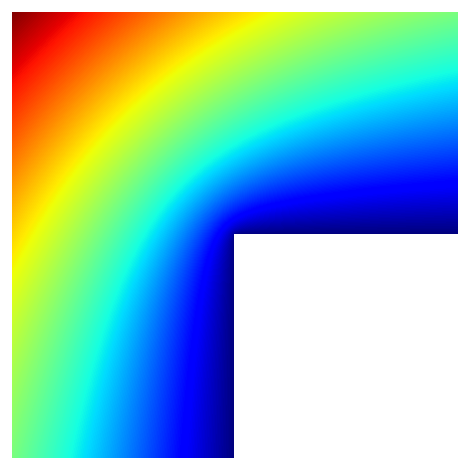

This chart was generated by the following Python code:
import math
import matplotlib.pyplot as plt
import numpy as np
import scipy


def atan2(y, x):
    th = math.atan2(y, x)
    if th < 0:
        th += 2 * math.pi
    return th


def u(i, j):
    x = i / m - 0.5
    y = j / m - 0.5
    th = atan2(y, x)
    r2 = x**2 + y**2
    return r2**(1 / 3) * math.sin(2 * th / 3)


def boundary(i, j):
    cond0 = i <= 0 or j <= 0 or i >= m or j >= m
    cond1 = 2 * i >= m and 2 * j <= m
    return u(i, j) if cond0 or cond1 else None


def add(i, j, c):
    val = boundary(i, j)
    if val is None:
        if (i, j) not in ik:
            ik[i, j] = len(ik)
        data.append(c)
        col.append(ik[i, j])
        row.append(len(rhs) - 1)
    else:
        rhs[-1] -= c * val


def nine():
    rhs.append(0)
    add(i - 1, j - 1, 1 / 6)
    add(i - 1, j, 2 / 3)
    add(i - 1, j + 1, 1 / 6)
    add(i, j - 1, 2 / 3)
    add(i, j, -10 / 3)
    add(i, j + 1, 2 / 3)
    add(i + 1, j - 1, 1 / 6)
    add(i + 1, j, 2 / 3)
    add(i + 1, j + 1, 1 / 6)


def five():
    rhs.append(0)
    add(i, j, -4)
    add(i - 1, j, 1)
    add(i + 1, j, 1)
    add(i, j - 1, 1)
    add(i, j + 1, 1)


plt.rcParams["image.cmap"] = "jet"
scheme = nine
m = 400
ik = {}
data = []
col = []
row = []
rhs = []
for i in range(-1, m + 1):
    for j in range(-1, m + 1):
        if boundary(i, j) is None:
            scheme()
A = scipy.sparse.csr_matrix((data, (row, col)), dtype=float)
sol = scipy.sparse.linalg.spsolve(A, rhs)
error = np.empty((m + 1, m + 1))
field = np.empty((m + 1, m + 1))
field.fill(None)
error.fill(None)
for t, s in zip(ik, sol):
    error[t] = abs(s - u(*t))
    field[t] = u(*t)

lo, hi = np.quantile(error[~np.isnan(error)], (0.6, 0.99))
plt.contour(error.T,
            levels=np.linspace(lo, hi, 15),
            colors="k",
            origin="lower")
plt.axis("equal")
plt.axis("off")
plt.tight_layout()
plt.savefig(f"9points.error.png")
plt.close()

plt.imshow(field.T, origin="lower")
plt.axis("off")
plt.tight_layout()
plt.savefig("9points.field.png")
